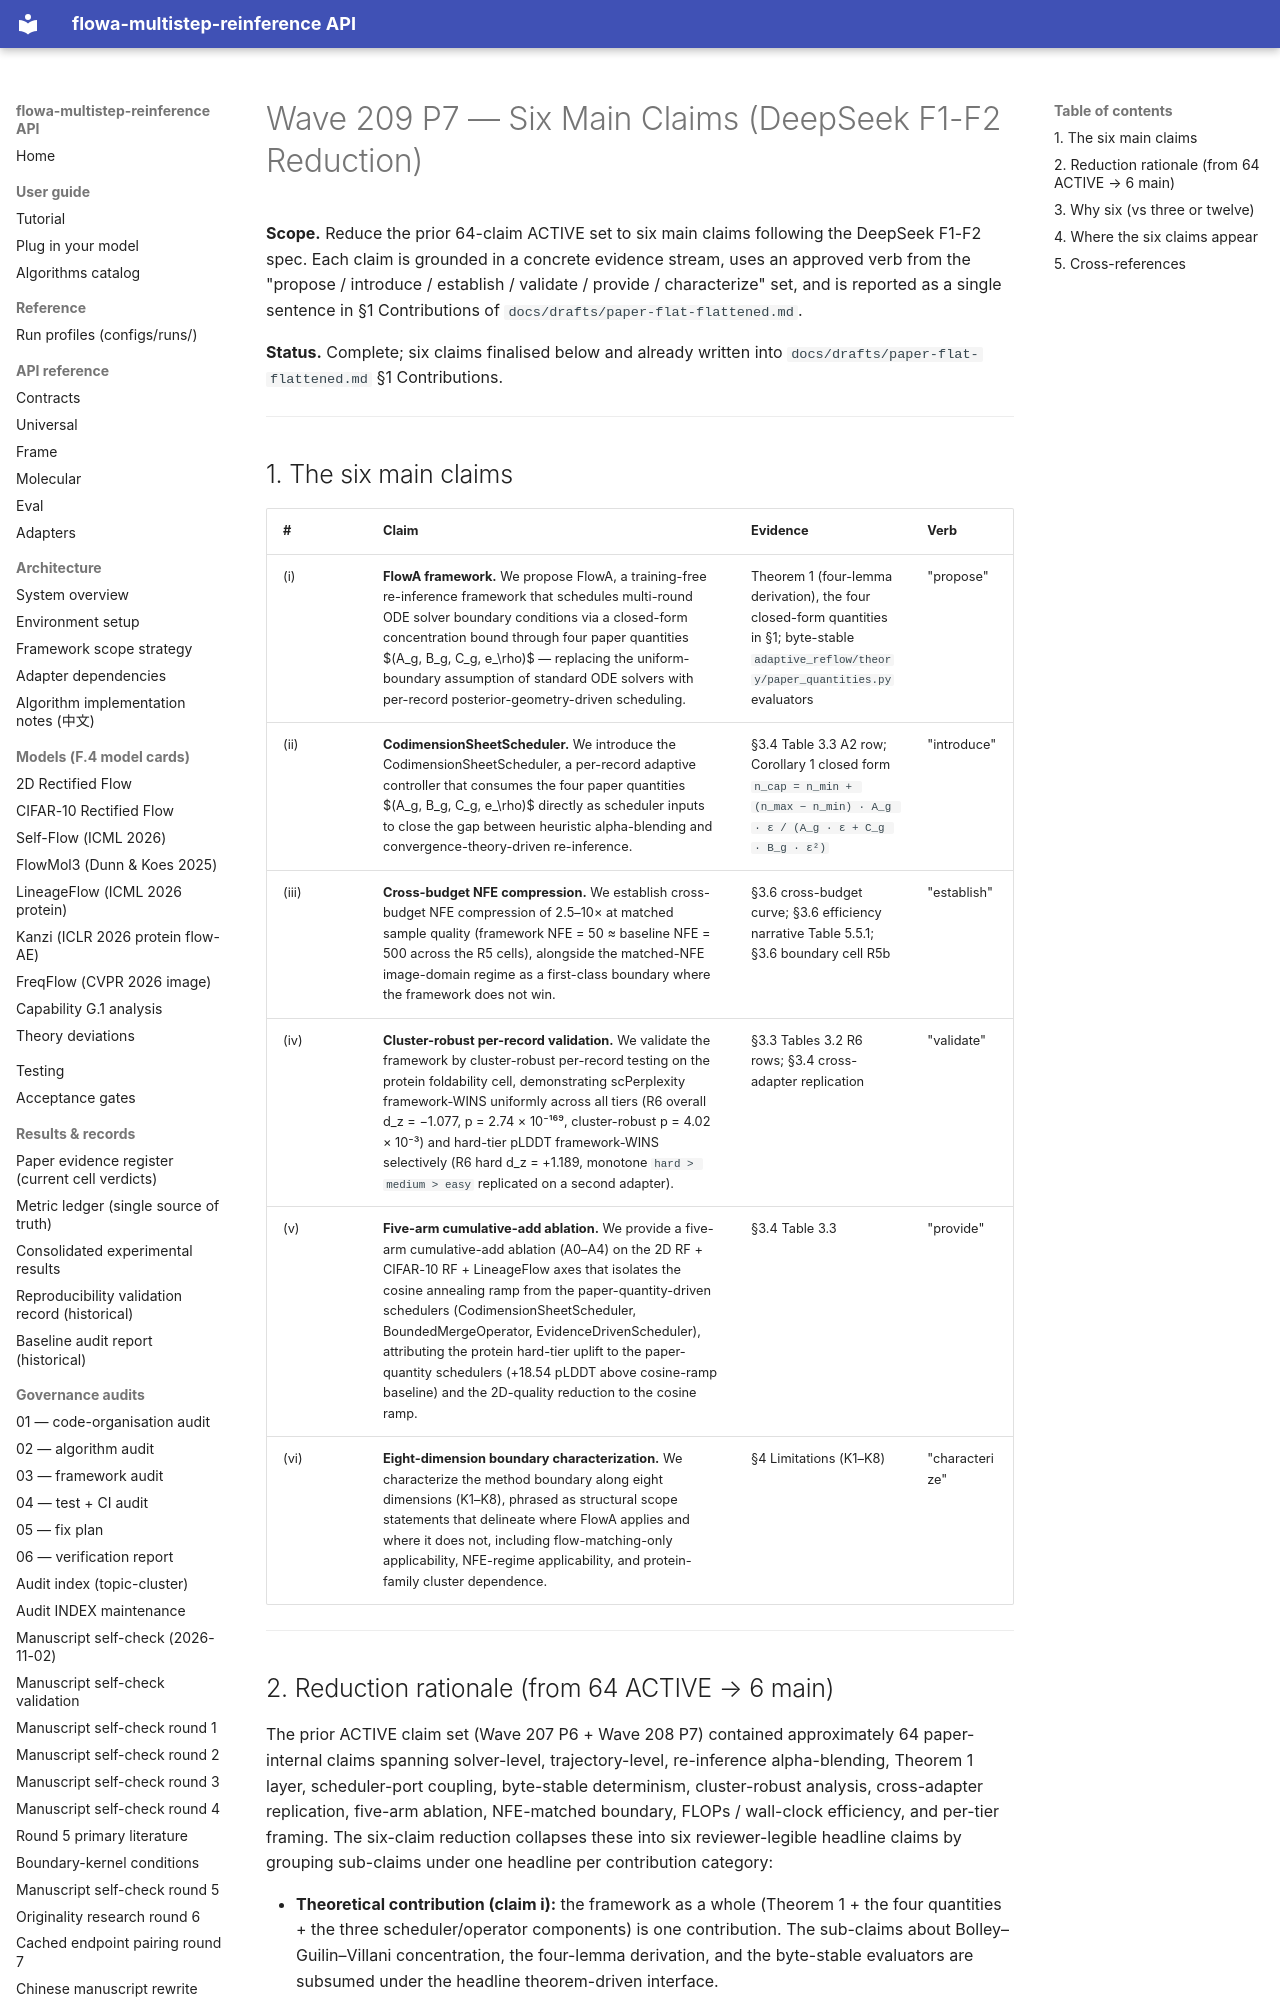

repository: silverenternal/flowa-multistep-reinference · page: audit/wave209-p7-six-main-claims/index.html · generator: mkdocs

# Wave 209 P7 — Six Main Claims (DeepSeek F1-F2 Reduction)

**Scope.** Reduce the prior 64-claim ACTIVE set to six main claims
following the DeepSeek F1-F2 spec. Each claim is grounded in a
concrete evidence stream, uses an approved verb from the
"propose / introduce / establish / validate / provide / characterize"
set, and is reported as a single sentence in §1 Contributions of
`docs/drafts/paper-flat-flattened.md`.

**Status.** Complete; six claims finalised below and already written
into `docs/drafts/paper-flat-flattened.md` §1 Contributions.

---

## 1. The six main claims

| # | Claim | Evidence | Verb |
|---|---|---|---|
| (i) | **FlowA framework.** We propose FlowA, a training-free re-inference framework that schedules multi-round ODE solver boundary conditions via a closed-form concentration bound through four paper quantities $(A_g, B_g, C_g, e_\rho)$ — replacing the uniform-boundary assumption of standard ODE solvers with per-record posterior-geometry-driven scheduling. | Theorem 1 (four-lemma derivation), the four closed-form quantities in §1; byte-stable `adaptive_reflow/theory/paper_quantities.py` evaluators | "propose" |
| (ii) | **CodimensionSheetScheduler.** We introduce the CodimensionSheetScheduler, a per-record adaptive controller that consumes the four paper quantities $(A_g, B_g, C_g, e_\rho)$ directly as scheduler inputs to close the gap between heuristic alpha-blending and convergence-theory-driven re-inference. | §3.4 Table 3.3 A2 row; Corollary 1 closed form `n_cap = n_min + (n_max − n_min) · A_g · ε / (A_g · ε + C_g · B_g · ε²)` | "introduce" |
| (iii) | **Cross-budget NFE compression.** We establish cross-budget NFE compression of 2.5–10× at matched sample quality (framework NFE = 50 ≈ baseline NFE = 500 across the R5 cells), alongside the matched-NFE image-domain regime as a first-class boundary where the framework does not win. | §3.6 cross-budget curve; §3.6 efficiency narrative Table 5.5.1; §3.6 boundary cell R5b | "establish" |
| (iv) | **Cluster-robust per-record validation.** We validate the framework by cluster-robust per-record testing on the protein foldability cell, demonstrating scPerplexity framework-WINS uniformly across all tiers (R6 overall d_z = −1.077, p = 2.74 × 10⁻¹⁶⁹, cluster-robust p = 4.02 × 10⁻³) and hard-tier pLDDT framework-WINS selectively (R6 hard d_z = +1.189, monotone `hard > medium > easy` replicated on a second adapter). | §3.3 Tables 3.2 R6 rows; §3.4 cross-adapter replication | "validate" |
| (v) | **Five-arm cumulative-add ablation.** We provide a five-arm cumulative-add ablation (A0–A4) on the 2D RF + CIFAR-10 RF + LineageFlow axes that isolates the cosine annealing ramp from the paper-quantity-driven schedulers (CodimensionSheetScheduler, BoundedMergeOperator, EvidenceDrivenScheduler), attributing the protein hard-tier uplift to the paper-quantity schedulers (+18.54 pLDDT above cosine-ramp baseline) and the 2D-quality reduction to the cosine ramp. | §3.4 Table 3.3 | "provide" |
| (vi) | **Eight-dimension boundary characterization.** We characterize the method boundary along eight dimensions (K1–K8), phrased as structural scope statements that delineate where FlowA applies and where it does not, including flow-matching-only applicability, NFE-regime applicability, and protein-family cluster dependence. | §4 Limitations (K1–K8) | "characterize" |

---
